Run: headless pygame with SDL's dummy video driver; simulated clock (each Clock.tick advances the game by its frame time, no real sleeping); random seed 0; keys injected as events and as key.get_pressed() state; no mouse input.
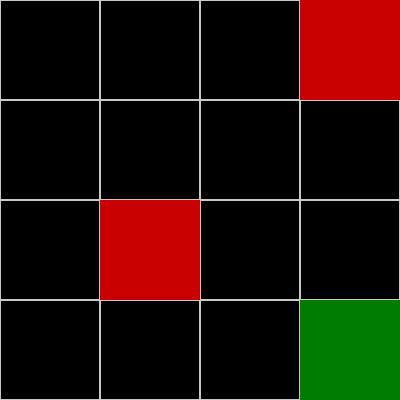
Frame 1 of 4 · flips 1–60 · no input
Frame 2 of 4 · flips 61–180 · tapped SPACE, RETURN · held RIGHT (→), D · screen unchanged from frame 1, image omitted
Frame 3 of 4 · flips 181–300 · held DOWN (↓), S · screen unchanged from frame 2, image omitted
Frame 4 of 4 · flips 301–420 · held LEFT (←), A, UP (↑), W · screen unchanged from frame 3, image omitted

The pygame program that drew these frames:

import sys
import pygame
import time

BLACK = (0, 0, 0)
WHITE = (200, 200, 200)
BLUE = (0, 0, 200)
RED = (200, 0, 0)
GREEN = (0,125,0)

class GridEnv:
    def __init__(self,window_size:tuple, block_size:int):
        self.WINDOW_WIDTH, self.WINDOW_HEIGHT =  window_size
        self.block_size = block_size
        self.walls:list
        self.goal:tuple

    def draw_grid(self):
        for x in range(0, self.WINDOW_WIDTH, self.block_size):
            for y in range(0, self.WINDOW_HEIGHT, self.block_size):
                rect = pygame.Rect(x,y, self.block_size, self.block_size)
                pygame.draw.rect(SCREEN, WHITE, rect, 1)

    def get_walls(self):
        return self.walls
    
    def set_walls(self, walls):
        self.walls = walls

    
    def get_goal(self):
        return self.goal
    
    def set_goal(self, goal):
        self.goal = goal

    
    def draw_walls(self):
        for wall in self.walls:    
            rect = pygame.Rect(wall[0]*self.block_size,wall[1]*self.block_size, self.block_size, self.block_size)
            pygame.draw.rect(SCREEN, RED, rect)
    
    def draw_goal(self):
        
        rect = pygame.Rect(self.goal[0]*self.block_size,self.goal[1]*self.block_size, self.block_size, self.block_size)
        pygame.draw.rect(SCREEN, GREEN, rect)

    def draw(self):
        self.draw_grid()
        self.draw_walls()
        self.draw_goal()



def main():
    global SCREEN, CLOCK
    pygame.init()
    SCREEN = pygame.display.set_mode((400, 400))
    CLOCK = pygame.time.Clock()
    while True:
        # print(state, action)
        SCREEN.fill(BLACK)
        env.draw()
        
        for event in pygame.event.get():
            if event.type == pygame.QUIT:
                pygame.quit()
                print("Exiting the game")
                sys.exit()
        time.sleep(1)
        pygame.display.update()

if __name__ == '__main__':
    walls_coordinate ={(3,0), (1, 2)}
    Goal_coordinate = (3,3)

    env = GridEnv((400,400),100)
    
    env.set_walls(walls_coordinate)
    env.set_goal(Goal_coordinate)
    main()
